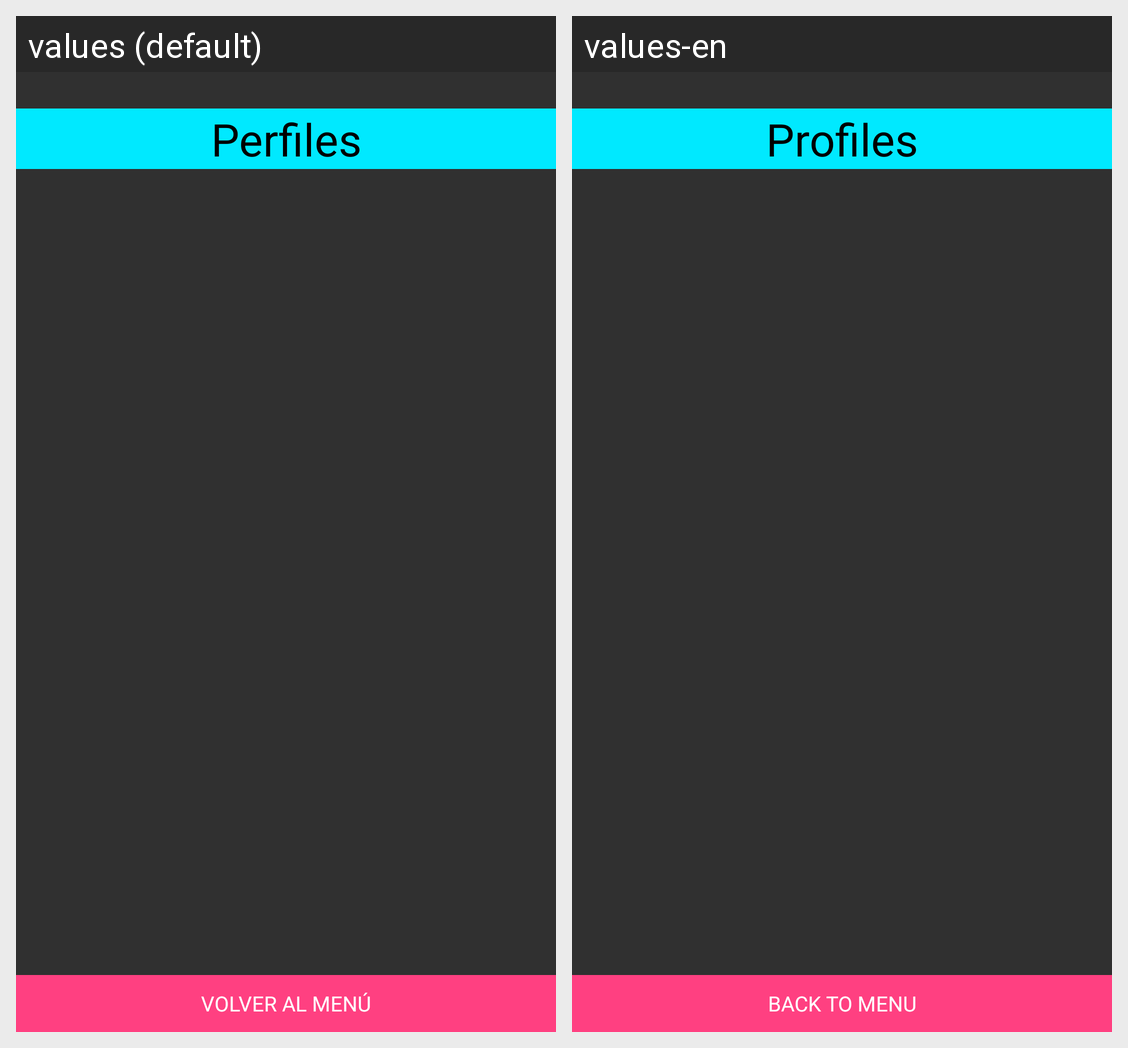

Here is an Android app screen in its default locale and in the app's own translations. Write out the translated-string differences for the strings that appear on this screen.
Android screen res/layout/fragment_load_users.xml rendered under 2 locales, left to right: values (default), values-en. Device: Nexus 5 (rendered at 1080×1920; each locale shown at half size, 540×960, under a caption strip naming it); theme AppTheme.
Strings drawn on this screen, with the default value and each locale's value (text and hints the layout hard-codes, and strings that could not be matched under every locale, appear in the picture but are not listed):

perfiles
  values: Perfiles
  values-en: Profiles

volver_menu
  values: Volver al Menú
  values-en: Back to Menu
